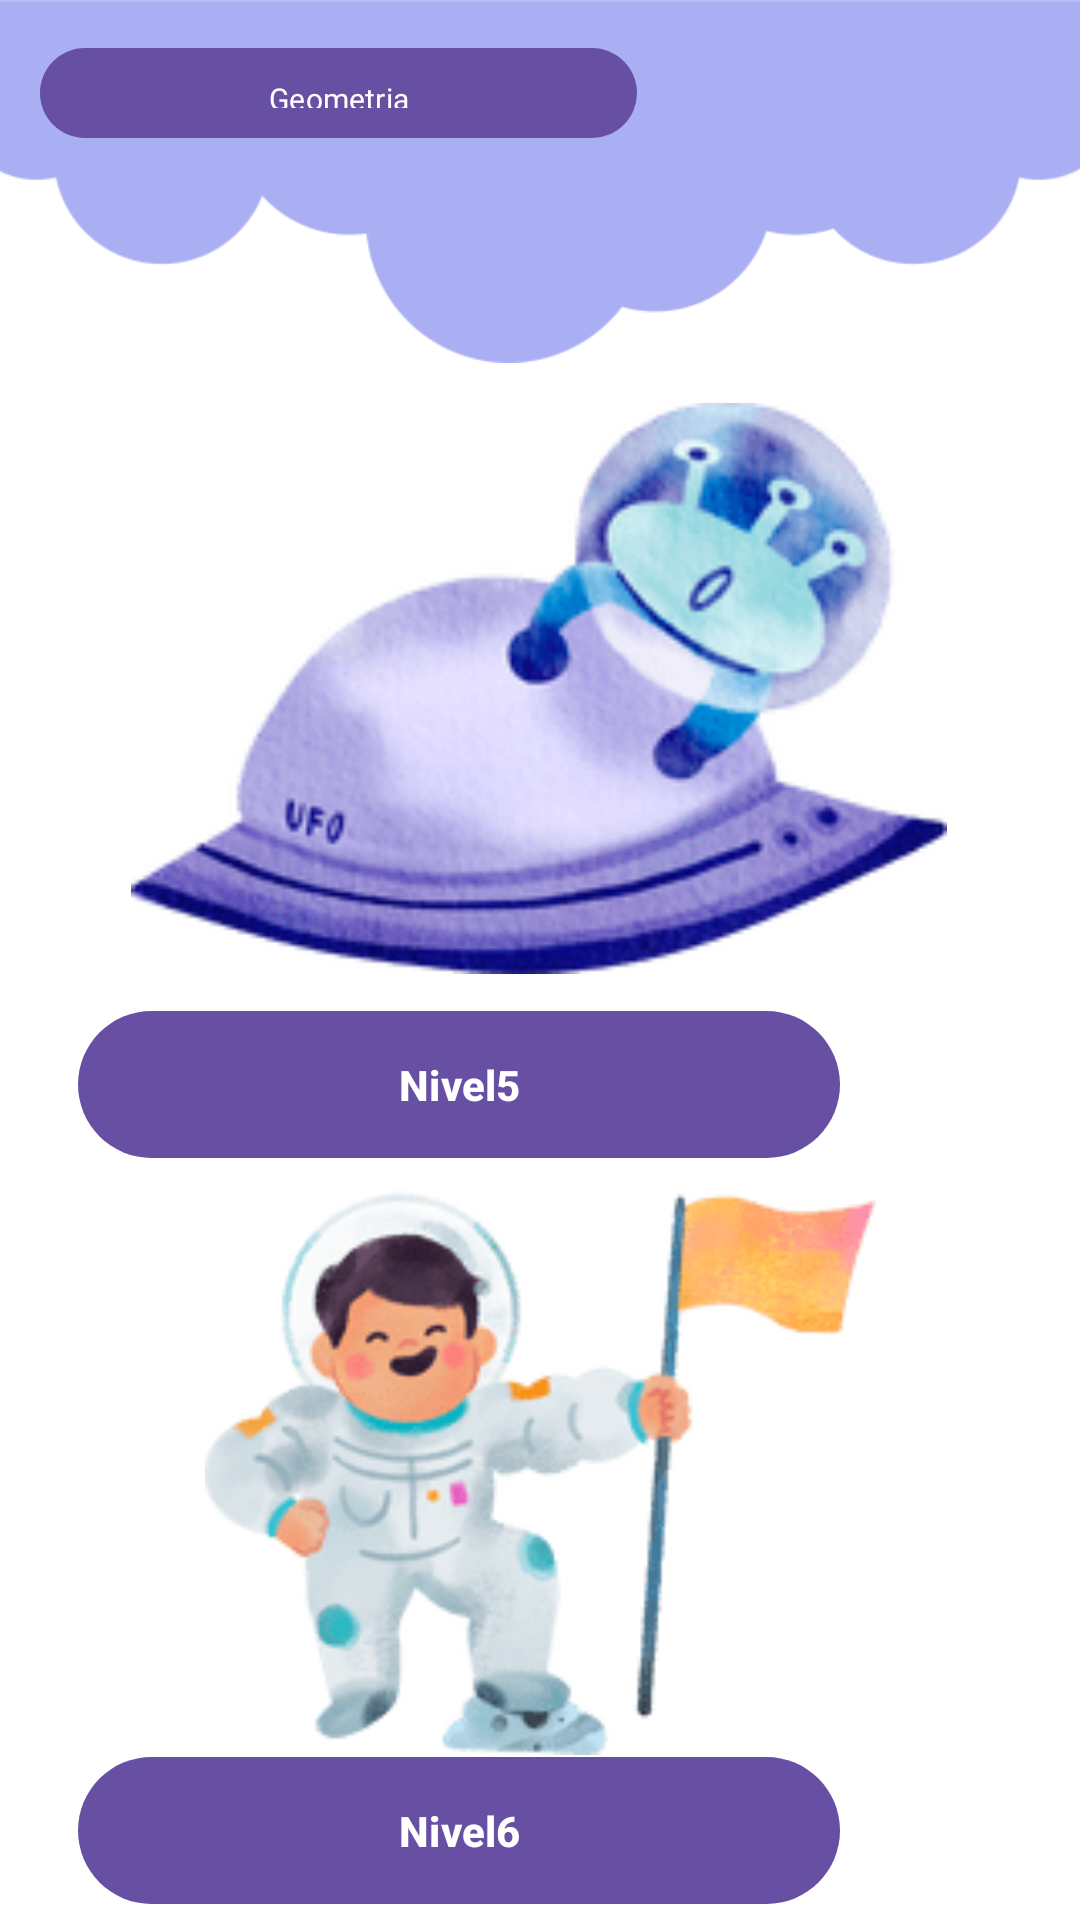

Layout XML and referenced resources for this Android screen:
<!-- AndroidManifest.xml: application theme Theme.R3D -->
<!-- res/layout/modulo3.xml -->
<?xml version="1.0" encoding="utf-8"?>
<androidx.constraintlayout.widget.ConstraintLayout xmlns:android="http://schemas.android.com/apk/res/android"
    xmlns:app="http://schemas.android.com/apk/res-auto"
    xmlns:tools="http://schemas.android.com/tools"
    android:layout_width="match_parent"
    android:layout_height="match_parent"
    android:background="@color/white"
    tools:context=".Module3Activity">

    <ImageView
        android:id="@+id/imageView25"
        android:layout_width="448dp"
        android:layout_height="122dp"
        android:adjustViewBounds="false"
        android:rotation="180"
        android:scaleType="fitEnd"
        android:src="@drawable/nube"
        android:translationX="0dp"
        android:translationY="0dp"
        app:layout_constraintBottom_toBottomOf="parent"
        app:layout_constraintEnd_toEndOf="parent"
        app:layout_constraintHorizontal_bias="0.513"
        app:layout_constraintStart_toStartOf="parent"
        app:layout_constraintTop_toTopOf="parent"
        app:layout_constraintVertical_bias="0.0" />

    <Button
        android:id="@+id/button17"
        android:layout_width="199dp"
        android:layout_height="30dp"
        android:layout_marginStart="5dp"
        android:layout_marginTop="16dp"
        android:background="@drawable/botton_background_light_blue"
        android:fontFamily="@font/gotham"
        android:gravity="center"
        android:text="Geometria"
        android:textAllCaps="false"
        android:textColor="#FFFDFD"
        android:textSize="10sp"
        app:layout_constraintBottom_toBottomOf="parent"
        app:layout_constraintEnd_toEndOf="parent"
        app:layout_constraintHorizontal_bias="0.053"
        app:layout_constraintStart_toStartOf="parent"
        app:layout_constraintTop_toTopOf="parent"
        app:layout_constraintVertical_bias="0.0" />

    <Button
        android:id="@+id/button24"
        android:layout_width="41dp"
        android:layout_height="38dp"
        android:layout_marginTop="16dp"
        android:layout_marginEnd="16dp"
        android:background="@drawable/flecha_correcta"
        android:textColorLink="#F8F6F6"

        app:iconTint="#F1ECEC"
        app:layout_constraintBottom_toBottomOf="parent"
        app:layout_constraintEnd_toEndOf="parent"
        app:layout_constraintHorizontal_bias="0.935"
        app:layout_constraintStart_toEndOf="@+id/button17"
        app:layout_constraintTop_toTopOf="parent"
        app:layout_constraintVertical_bias="0.0" />

    <ImageView
        android:id="@+id/imageView29"
        android:layout_width="272dp"
        android:layout_height="195dp"
        android:layout_marginTop="10dp"
        app:layout_constraintBottom_toBottomOf="parent"
        app:layout_constraintEnd_toEndOf="parent"
        app:layout_constraintHorizontal_bias="0.496"
        app:layout_constraintStart_toStartOf="parent"
        app:layout_constraintTop_toBottomOf="@+id/imageView25"
        app:layout_constraintVertical_bias="0.0"
        app:srcCompat="@drawable/extra5" />

    <Button
        android:id="@+id/btnLevel5"
        android:layout_width="254dp"
        android:layout_height="49dp"
        android:layout_marginStart="80dp"
        android:layout_marginTop="10dp"
        android:layout_marginEnd="80dp"
        android:background="@drawable/botton_background_light_blue"
        android:text="Nivel5"
        android:textStyle="bold"
        app:layout_constraintBottom_toBottomOf="parent"
        app:layout_constraintEnd_toEndOf="parent"
        app:layout_constraintHorizontal_bias="1.0"
        app:layout_constraintStart_toStartOf="parent"
        app:layout_constraintTop_toBottomOf="@+id/imageView29"
        app:layout_constraintVertical_bias="0.0"
        tools:ignore="MissingConstraints" />

    <ImageView
        android:id="@+id/imageView30"
        android:layout_width="275dp"
        android:layout_height="189dp"
        android:layout_marginTop="10dp"
        app:layout_constraintBottom_toBottomOf="parent"
        app:layout_constraintEnd_toEndOf="parent"
        app:layout_constraintStart_toStartOf="parent"
        app:layout_constraintTop_toBottomOf="@+id/btnLevel5"
        app:layout_constraintVertical_bias="0.0"
        app:srcCompat="@drawable/extra6" />

    <Button
        android:id="@+id/btnLevel6"
        android:layout_width="254dp"
        android:layout_height="49dp"
        android:layout_marginStart="80dp"
        android:layout_marginEnd="80dp"
        android:background="@drawable/botton_background_light_blue"
        android:text="Nivel6"
        android:textStyle="bold"
        app:layout_constraintBottom_toBottomOf="parent"
        app:layout_constraintEnd_toEndOf="parent"
        app:layout_constraintHorizontal_bias="1.0"
        app:layout_constraintStart_toStartOf="parent"
        app:layout_constraintTop_toBottomOf="@+id/imageView30"
        app:layout_constraintVertical_bias="0.113"
        tools:ignore="MissingConstraints" />

    <ImageView
        android:id="@+id/imageView31"
        android:layout_width="415dp"
        android:layout_height="112dp"
        android:layout_marginTop="11dp"
        android:layout_marginBottom="4dp"
        android:scaleType="centerCrop"
        android:src="@drawable/nube"
        android:translationY="32dp"
        app:layout_constraintBottom_toBottomOf="parent"
        app:layout_constraintEnd_toEndOf="parent"
        app:layout_constraintHorizontal_bias="0.6"
        app:layout_constraintStart_toStartOf="parent"
        app:layout_constraintTop_toBottomOf="@+id/btnLevel6" />



</androidx.constraintlayout.widget.ConstraintLayout>
<!-- resources referenced by this layout -->
<resources>
  <color name="white">#FFFFFFFF</color>
  <!-- drawable botton_background_light_blue (drawable) -->
  <?xml version="1.0" encoding="utf-8"?>
  <selector xmlns:android="http://schemas.android.com/apk/res/android">
      <item>
          <shape android:shape="rectangle">
              <corners android:radius="40dp"/>
              <solid android:color="@color/formColor"/>
          </shape>
      </item>
  </selector>
  <!-- drawable extra5: webp bitmap (drawable-nodpi, 12346 bytes) -->
  <!-- drawable extra6: webp bitmap (drawable-nodpi, 11646 bytes) -->
  <!-- drawable nube: png bitmap (drawable, 11867 bytes) -->
  <style name="Theme.R3D" parent="android:Theme.Material.Light.NoActionBar" />
  <color name="formColor">#445fd2</color>
</resources>
